Labelled photos from "Images", an image-classification folder in rez151/RoboPuzzler. The possible labels are: elefant, frosch, lowe, schmetterling, sonne, vogel.

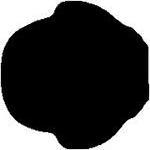
Label: vogel

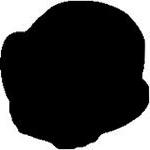
Label: vogel

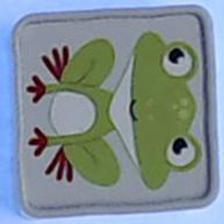
Label: frosch

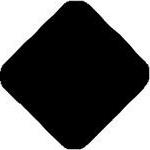
Label: frosch

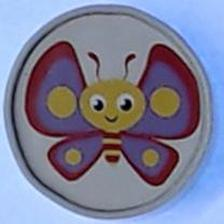
Label: schmetterling

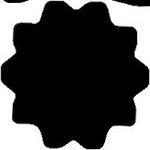
Label: sonne
